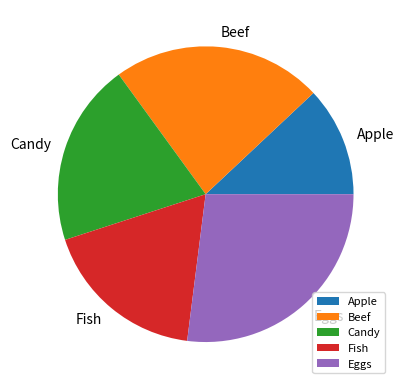

This figure's Python source:


# 
import pandas as pd
import numpy as np
import matplotlib.pyplot as plt

products = np.array([
    ["Apple", "Orange"],
    ["Beef", "Chicken"],
    ["Candy", "Chocolate"],
    ["Fish", "Bread"],
    ["Eggs", "Bacon"]])


randomProducts = np.random.randint(2, size = 5)
randomPerc = np.random.randint(10,25, size = 4)
print(randomPerc)


choice = []
counter = 0
for prod in products:
    choice.append(prod[randomProducts[counter]])
    counter+=1
    print(choice)


a = ['']*len(products)
b = ['']*(len(products)-1)

for j,i in enumerate(randomProducts):
    print(products[j][i])
    a[j] = products[j][i]

choice = []
counter = 0
for product in products:
    choice.append(product[randomProducts[counter]])
print(choice,a)


for i in range(len(products)-1):
    b[i] = randomPerc[i]
b.append(100 - np.sum(randomPerc))

print(b)
plt.pie(b, labels=choice)
plt.legend(loc = 'lower right', fontsize = 8, ncol = 1)
plt.show()
